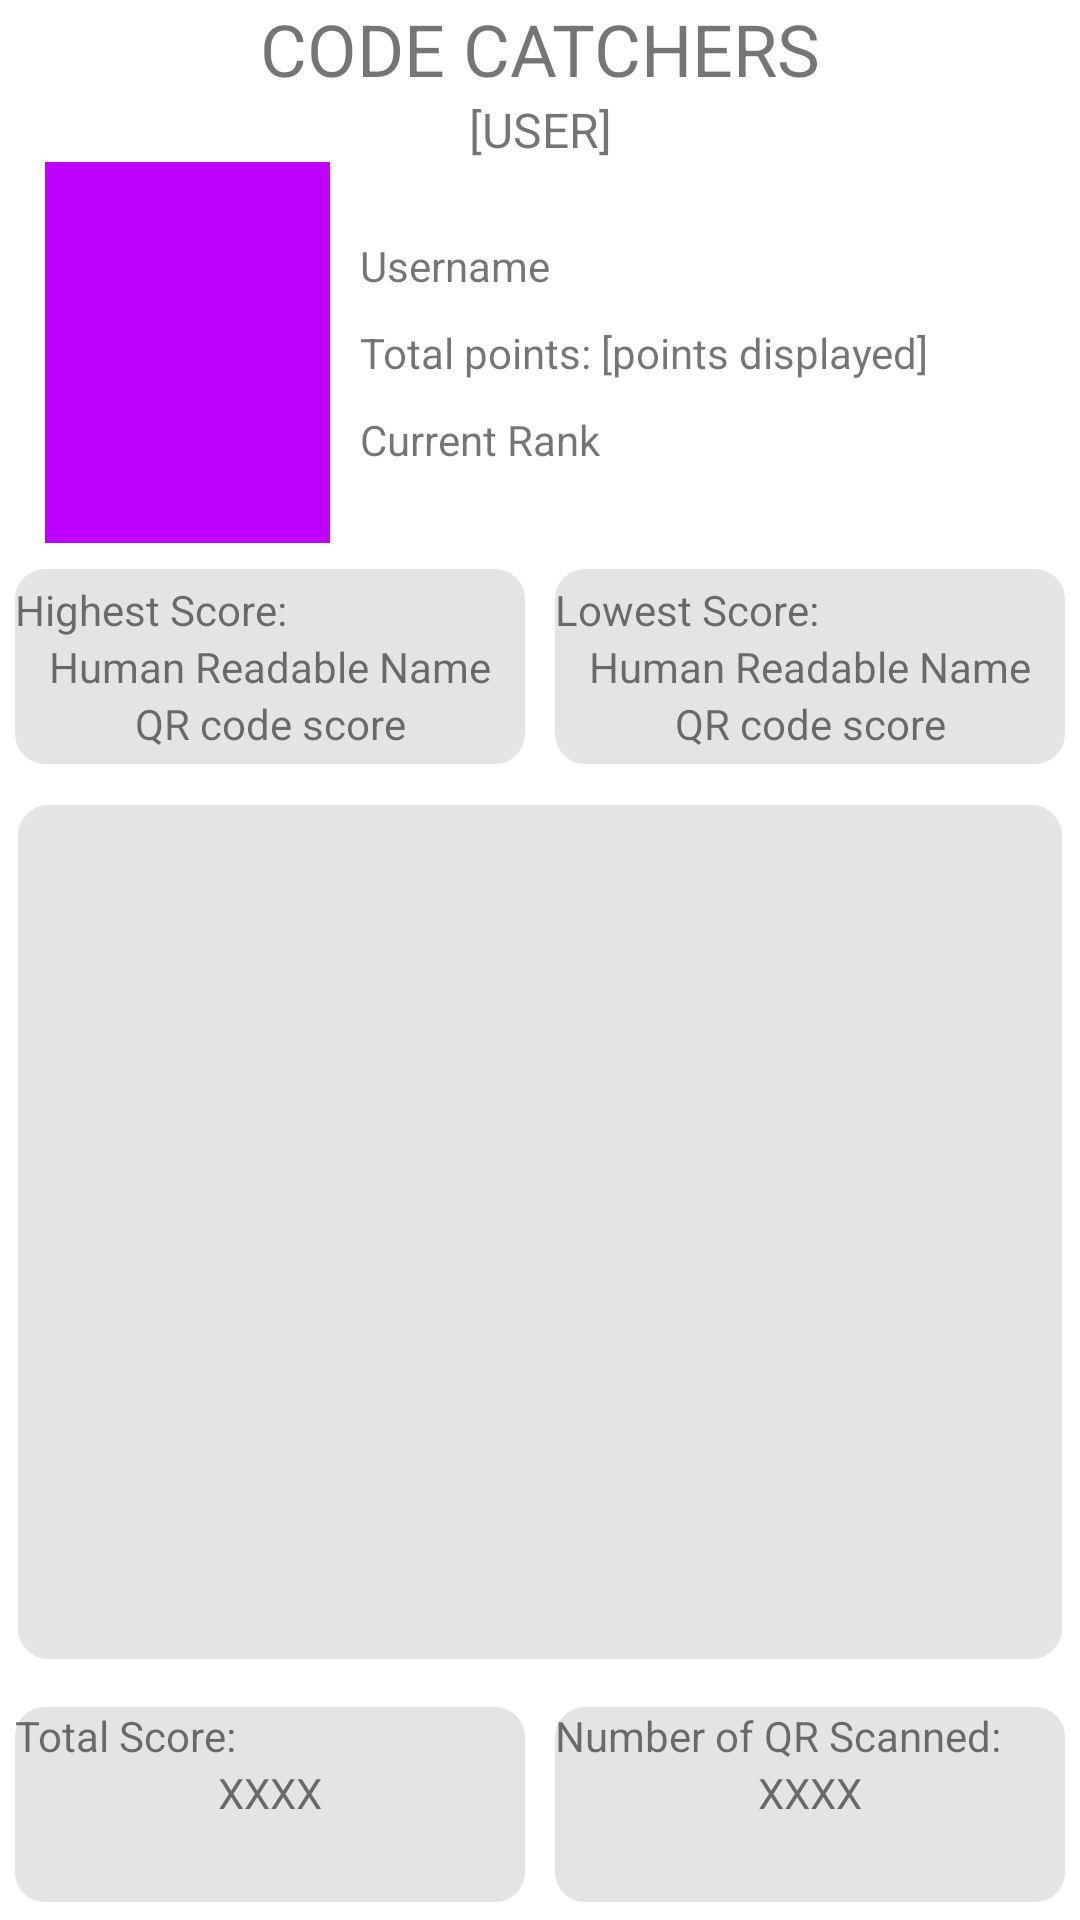

Here is an Android app screen rendered from its layout file. Give the layout XML and the strings, colors and styles it references.
<!-- AndroidManifest.xml: application theme Theme.Lab_4_codecatchers -->
<!-- res/layout/fragment_other_users.xml -->
<FrameLayout xmlns:android="http://schemas.android.com/apk/res/android"
    xmlns:app="http://schemas.android.com/apk/res-auto"
    xmlns:tools="http://schemas.android.com/tools"
    android:layout_width="match_parent"
    android:layout_height="match_parent"
    android:alwaysDrawnWithCache="false"
    android:background="@color/primary2"
    tools:context=".ProfileFragment">

    <LinearLayout
        android:layout_width="match_parent"
        android:layout_height="match_parent"
        android:background="@color/lightbackground"
        android:orientation="vertical"
        android:weightSum="1">

        <LinearLayout
            android:layout_width="match_parent"
            android:layout_height="wrap_content"
            android:orientation="vertical">

            <TextView
                android:id="@+id/headerProfile"
                android:layout_width="match_parent"
                android:layout_height="wrap_content"
                android:layout_gravity="center"
                android:text="@string/code_catchers"
                android:textAlignment="center"
                android:textSize="24sp" />

            <TextView
                android:id="@+id/subheaderProfile"
                android:layout_width="match_parent"
                android:layout_height="wrap_content"
                android:text="@string/user_profile"
                android:textAlignment="center"
                android:textSize="16sp" />
        </LinearLayout>

        <LinearLayout
            android:id="@+id/profileLayout"
            android:layout_width="match_parent"
            android:layout_height="match_parent"
            android:layout_weight="0.26"
            android:orientation="horizontal">

            <com.google.android.material.imageview.ShapeableImageView
                android:id="@+id/imageView"
                android:layout_width="120dp"
                android:layout_height="match_parent"
                android:background="@color/primary"
                android:paddingStart="15dp"
                android:paddingEnd="10dp"
                android:src="@drawable/baseline_person_24"
                app:shapeAppearanceOverlay="@style/circular"
                app:tint="@color/white" />

            <LinearLayout
                android:id="@+id/profileInfo"
                android:layout_width="wrap_content"
                android:layout_height="wrap_content"
                android:layout_gravity="center"
                android:layout_weight="1"
                android:orientation="vertical">

                <TextView
                    android:id="@+id/username"
                    android:layout_width="match_parent"
                    android:layout_height="wrap_content"
                    android:paddingTop="5dp"
                    android:paddingBottom="5dp"
                    android:text="Username" />

                <TextView
                    android:id="@+id/totalPoints"
                    android:layout_width="match_parent"
                    android:layout_height="wrap_content"
                    android:paddingTop="5dp"
                    android:paddingBottom="5dp"
                    android:text="Total points: [points displayed]" />


                <TextView
                    android:id="@+id/currentRank"
                    android:layout_width="match_parent"
                    android:layout_height="wrap_content"
                    android:paddingTop="5dp"
                    android:paddingBottom="5dp"
                    android:text="Current Rank" />
            </LinearLayout>

        </LinearLayout>

        <LinearLayout
            android:id="@+id/walletLayout"
            android:layout_width="match_parent"
            android:layout_height="match_parent"
            android:layout_weight="0.28"
            android:gravity="center"
            android:orientation="vertical"
            android:paddingTop="5dp"
            android:paddingBottom="10dp">

            <androidx.constraintlayout.widget.ConstraintLayout
                android:id="@+id/topConstraint"
                android:layout_width="match_parent"
                android:layout_height="match_parent"
                android:layout_weight="0.28"
                android:gravity="center_horizontal">

                <LinearLayout
                    android:id="@+id/highLayout"
                    android:layout_width="170dp"
                    android:layout_height="65dp"
                    android:layout_marginEnd="180dp"
                    android:background="@drawable/background"
                    android:gravity="center"
                    android:orientation="vertical"
                    app:layout_constraintBottom_toBottomOf="parent"
                    app:layout_constraintEnd_toEndOf="parent"
                    app:layout_constraintStart_toStartOf="parent"
                    app:layout_constraintTop_toTopOf="parent">

                    <TextView
                        android:id="@+id/highScore"
                        android:layout_width="match_parent"
                        android:layout_height="wrap_content"
                        android:text="@string/highest_score" />

                    <TextView
                        android:id="@+id/humanNameHigh"
                        android:layout_width="match_parent"
                        android:layout_height="wrap_content"
                        android:text="@string/human_readable_name"
                        android:textAlignment="center" />

                    <TextView
                        android:id="@+id/qrScoreHigh"
                        android:layout_width="match_parent"
                        android:layout_height="wrap_content"
                        android:text="@string/qr_code_score"
                        android:textAlignment="center" />
                </LinearLayout>

                <LinearLayout
                    android:id="@+id/lowLayout"
                    android:layout_width="170dp"
                    android:layout_height="65dp"
                    android:layout_marginStart="180dp"
                    android:background="@drawable/background"
                    android:gravity="center"
                    android:orientation="vertical"
                    app:layout_constraintBottom_toBottomOf="parent"
                    app:layout_constraintEnd_toEndOf="parent"
                    app:layout_constraintStart_toStartOf="parent"
                    app:layout_constraintTop_toTopOf="parent">

                    <TextView
                        android:id="@+id/lowScore"
                        android:layout_width="match_parent"
                        android:layout_height="wrap_content"
                        android:text="@string/lowest_score" />

                    <TextView
                        android:id="@+id/humanNameLow"
                        android:layout_width="match_parent"
                        android:layout_height="wrap_content"
                        android:text="@string/human_readable_name"
                        android:textAlignment="center" />

                    <TextView
                        android:id="@+id/qrScoreLow"
                        android:layout_width="match_parent"
                        android:layout_height="wrap_content"
                        android:text="@string/qr_code_score"
                        android:textAlignment="center" />
                </LinearLayout>
            </androidx.constraintlayout.widget.ConstraintLayout>

        </LinearLayout>

        <androidx.recyclerview.widget.RecyclerView
            android:id="@+id/userQRList"
            android:layout_width="348dp"
            android:layout_height="match_parent"
            android:layout_gravity="center"
            android:layout_weight="0.18"
            android:background="@drawable/background"
            android:clipToPadding="false"
            android:paddingLeft="10dp"
            android:paddingTop="10dp"
            android:paddingRight="10dp"
            android:paddingBottom="10dp"
            tools:listitem="@layout/profile_list_items" />

        <androidx.constraintlayout.widget.ConstraintLayout
            android:id="@+id/bottomConstraint"
            android:layout_width="match_parent"
            android:layout_height="match_parent"
            android:layout_weight="0.28"
            android:gravity="center_horizontal"
            android:paddingTop="10dp">

            <LinearLayout
                android:id="@+id/scoreLayout"
                android:layout_width="170dp"
                android:layout_height="65dp"
                android:layout_marginEnd="180dp"
                android:background="@drawable/background"
                android:orientation="vertical"
                app:layout_constraintBottom_toBottomOf="parent"
                app:layout_constraintEnd_toEndOf="parent"
                app:layout_constraintStart_toStartOf="parent"
                app:layout_constraintTop_toTopOf="parent">

                <TextView
                    android:id="@+id/scoreSumText"
                    android:layout_width="match_parent"
                    android:layout_height="wrap_content"
                    android:text="@string/sum_of_scores" />

                <TextView
                    android:id="@+id/scoreSum"
                    android:layout_width="match_parent"
                    android:layout_height="wrap_content"
                    android:text="@string/undefinedNum"
                    android:textAlignment="center" />

            </LinearLayout>

            <LinearLayout
                android:id="@+id/numLayout"
                android:layout_width="170dp"
                android:layout_height="65dp"
                android:layout_marginStart="180dp"
                android:background="@drawable/background"
                android:orientation="vertical"
                app:layout_constraintBottom_toBottomOf="parent"
                app:layout_constraintEnd_toEndOf="parent"
                app:layout_constraintStart_toStartOf="parent"
                app:layout_constraintTop_toTopOf="parent">

                <TextView
                    android:id="@+id/numQRText"
                    android:layout_width="match_parent"
                    android:layout_height="wrap_content"
                    android:text="@string/total_num_of_qr_scanned" />

                <TextView
                    android:id="@+id/numQR"
                    android:layout_width="match_parent"
                    android:layout_height="wrap_content"
                    android:text="@string/undefinedNum"
                    android:textAlignment="center" />

            </LinearLayout>
        </androidx.constraintlayout.widget.ConstraintLayout>
    </LinearLayout>

</FrameLayout>
<!-- res/layout/profile_list_items.xml (included above) -->
<?xml version="1.0" encoding="utf-8"?>
<LinearLayout xmlns:android="http://schemas.android.com/apk/res/android"
    xmlns:app="http://schemas.android.com/apk/res-auto"
    android:layout_width="match_parent"
    android:layout_height="wrap_content">

    <ImageView
        android:id="@+id/qrImage"
        android:layout_width="300dp"
        android:layout_height="59dp"
        android:layout_marginVertical="4dp"
        android:layout_weight="10"
        app:srcCompat="@drawable/baseline_qr_code_2_24" />

    <LinearLayout
        android:layout_width="match_parent"
        android:layout_height="match_parent"
        android:layout_weight="4"
        android:orientation="vertical">

        <TextView
            android:id="@+id/humanName"
            android:layout_width="match_parent"
            android:layout_height="wrap_content"
            android:text="@string/human_readable_name" />

        <TextView
            android:id="@+id/qrScore"
            android:layout_width="match_parent"
            android:layout_height="wrap_content"
            android:text="@string/qr_code_score" />

    </LinearLayout>
</LinearLayout>
<!-- resources referenced by this layout -->
<resources>
  <color name="lightbackground">#FFFFFFFF</color>
  <color name="primary">#BF00FF</color>
  <color name="primary2">#E5E4E2</color>
  <color name="white">#FFFFFFFF</color>
  <!-- drawable background (drawable) -->
  <?xml version="1.0" encoding="utf-8"?>
  <shape xmlns:android="http://schemas.android.com/apk/res/android">
      <solid android:color="@color/primary2"/>
      <corners android:radius="10dp"/>
  </shape>
  <string name="code_catchers">CODE CATCHERS</string>
  <string name="highest_score">Highest Score:</string>
  <string name="human_readable_name">Human Readable Name</string>
  <string name="lowest_score">Lowest Score:</string>
  <string name="qr_code_score">QR code score</string>
  <string name="sum_of_scores">Total Score:</string>
  <string name="total_num_of_qr_scanned">Number of QR Scanned:</string>
  <string name="undefinedNum">XXXX</string>
  <string name="user_profile">[USER]</string>
  <style name="Theme.Lab_4_codecatchers" parent="Theme.MaterialComponents.DayNight.DarkActionBar">
          
          <item name="colorPrimary">@color/primary</item>
          <item name="colorPrimaryVariant">@color/primary2</item>
          <item name="colorOnPrimary">@color/lightbackground</item>
          
          <item name="colorSecondary">@color/accent</item>
          <item name="colorSecondaryVariant">@color/accent2</item>
          <item name="colorOnSecondary">@color/black</item>
          
          <item name="android:statusBarColor">?attr/colorPrimaryDark</item>
          
      </style>
  <color name="accent">#FFBF00</color>
  <color name="accent2">#245BFF</color>
  <color name="black">#FF000000</color>
</resources>
